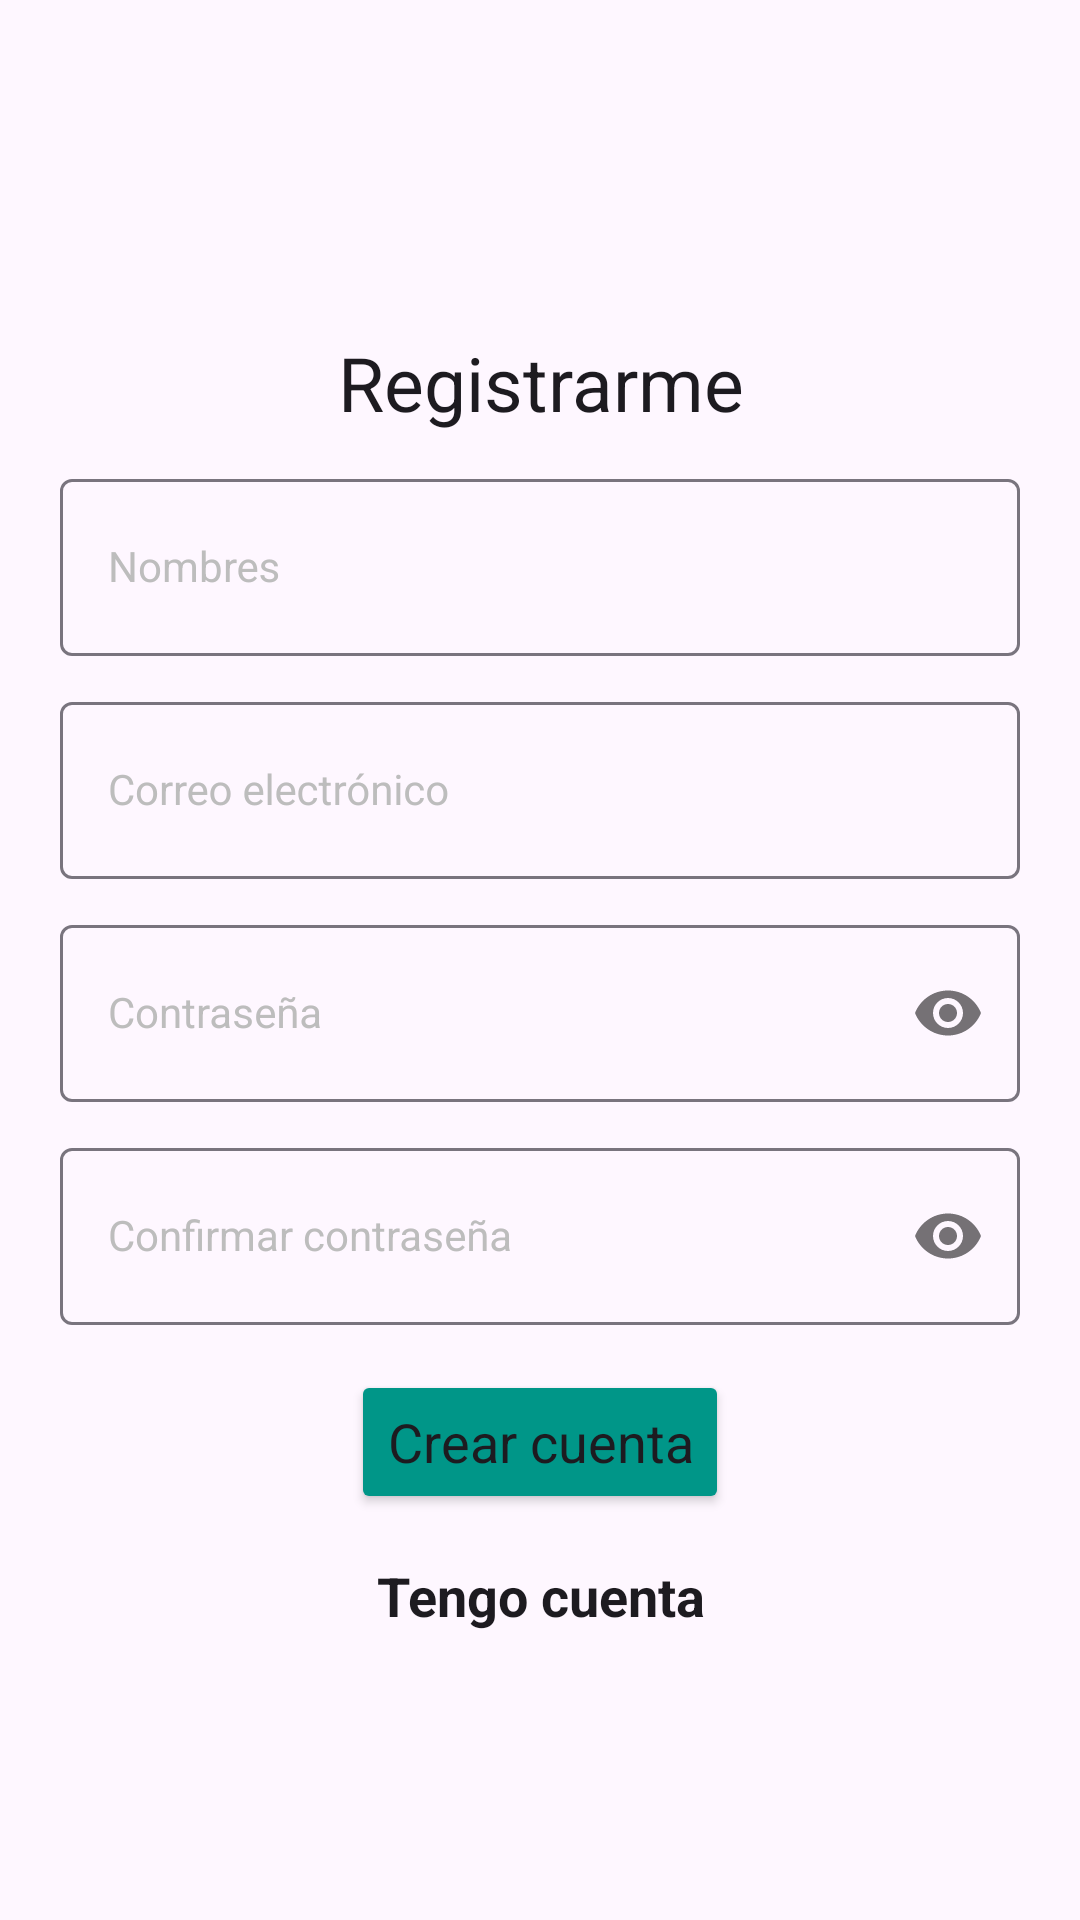

Here is an Android app screen rendered from its layout file. Give the layout XML and the strings, colors and styles it references.
<!-- AndroidManifest.xml: application theme Theme.DesafioPractico2 -->
<!-- res/layout/activity_signup.xml -->
<?xml version="1.0" encoding="utf-8"?>
<LinearLayout xmlns:android="http://schemas.android.com/apk/res/android"
    xmlns:app="http://schemas.android.com/apk/res-auto"
    xmlns:tools="http://schemas.android.com/tools"
    style="@style/Custom.FormLayout"
    tools:context=".auth.SignupActivity">

    <TextView
        style="@style/Custom.FormLabel"
        android:text="@string/auth_signup_title"
        android:textSize="25sp" />

    <com.google.android.material.textfield.TextInputLayout style="@style/Custom.FormInput">

        <EditText
            android:id="@+id/auth_alias"
            style="@style/Custom.TextInput"
            android:autofillHints="username"
            android:hint="@string/auth_alias_hint"
            android:inputType="textPersonName|textCapWords" />
    </com.google.android.material.textfield.TextInputLayout>

    <com.google.android.material.textfield.TextInputLayout style="@style/Custom.FormInput">

        <EditText
            android:id="@+id/auth_email"
            style="@style/Custom.TextInput"
            android:autofillHints="emailAddress"
            android:hint="@string/auth_email_hint"
            android:inputType="textEmailAddress" />
    </com.google.android.material.textfield.TextInputLayout>

    <com.google.android.material.textfield.TextInputLayout
        style="@style/Custom.FormInput"
        app:passwordToggleEnabled="true">

        <EditText
            android:id="@+id/auth_pass"
            style="@style/Custom.TextInput"
            android:autofillHints="password"
            android:hint="@string/auth_pass_hint"
            android:inputType="textPassword" />
    </com.google.android.material.textfield.TextInputLayout>

    <com.google.android.material.textfield.TextInputLayout
        style="@style/Custom.FormInput"
        app:passwordToggleEnabled="true">

        <EditText
            android:id="@+id/auth_pass_check"
            style="@style/Custom.TextInput"
            android:autofillHints="password"
            android:hint="@string/auth_check_hint"
            android:inputType="textPassword" />
    </com.google.android.material.textfield.TextInputLayout>

    <Button
        android:id="@+id/auth_signup"
        style="@style/Custom.FormLabel"
        android:backgroundTint="@color/accent"
        android:text="@string/auth_signup_action" />

    <TextView
        android:id="@+id/auth_login"
        style="@style/Custom.FormLabel"
        android:text="@string/auth_login_call"
        android:textStyle="bold" />
</LinearLayout>
<!-- resources referenced by this layout -->
<resources>
  <color name="accent">#009688</color>
  <string name="auth_alias_hint">Nombres</string>
  <string name="auth_check_hint">Confirmar contraseña</string>
  <string name="auth_email_hint">Correo electrónico</string>
  <string name="auth_login_call">Tengo cuenta</string>
  <string name="auth_pass_hint">Contraseña</string>
  <string name="auth_signup_action">Crear cuenta</string>
  <string name="auth_signup_title">Registrarme</string>
  <style name="Custom.FormInput" parent="Base.Theme.DesafioPractico2">
          <item name="android:layout_width">match_parent</item>
          <item name="android:layout_height">wrap_content</item>
          <item name="android:layout_marginTop">10dp</item>
          <item name="android:textColorHint">@color/text_hint</item>
      </style>
  <style name="Custom.FormLabel" parent="Base.Theme.DesafioPractico2">
          <item name="android:maxWidth">200dp</item>
          <item name="android:layout_width">wrap_content</item>
          <item name="android:layout_height">wrap_content</item>
          <item name="android:layout_marginTop">15dp</item>
          <item name="android:drawablePadding">10dp</item>
          <item name="android:textSize">18sp</item>
          <item name="android:gravity">center</item>
      </style>
  <style name="Custom.FormLayout" parent="Base.Theme.DesafioPractico2">
          <item name="android:layout_width">match_parent</item>
          <item name="android:layout_height">match_parent</item>
          <item name="android:gravity">center</item>
          <item name="android:orientation">vertical</item>
          <item name="android:padding">20dp</item>
      </style>
  <style name="Custom.TextInput">
          <item name="android:maxWidth">480dp</item>
          <item name="android:layout_width">match_parent</item>
          <item name="android:layout_height">wrap_content</item>
          <item name="android:drawablePadding">10dp</item>
          <item name="android:padding">20dp</item>
      </style>
  <style name="Theme.DesafioPractico2" parent="Base.Theme.DesafioPractico2" />
  <style name="Base.Theme.DesafioPractico2" parent="Theme.Material3.DayNight">
          
          
      </style>
  <color name="text_hint">#BDBDBD</color>
</resources>
